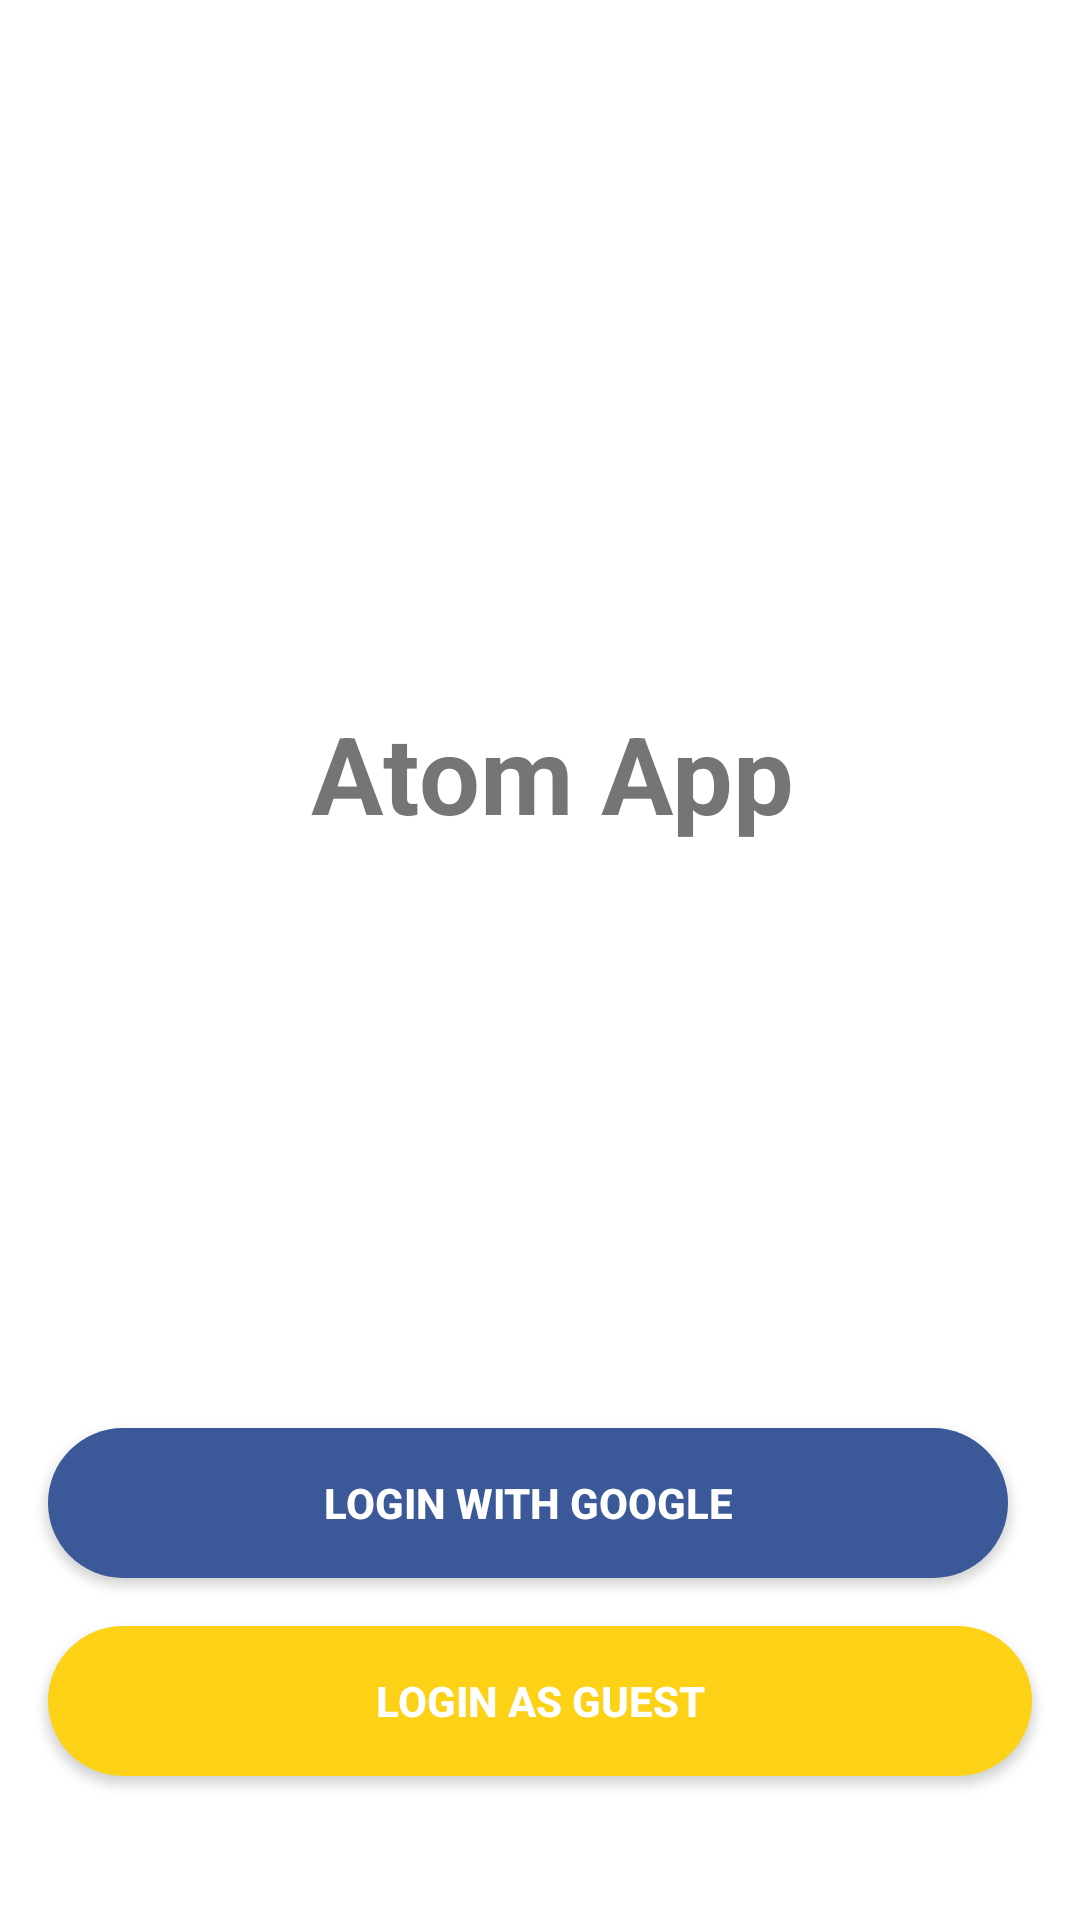

Layout XML and referenced resources for this Android screen:
<!-- AndroidManifest.xml: application theme Theme.AtomAUth -->
<!-- res/layout/activity_login.xml -->
<?xml version="1.0" encoding="utf-8"?>
<androidx.constraintlayout.widget.ConstraintLayout xmlns:android="http://schemas.android.com/apk/res/android"
    xmlns:app="http://schemas.android.com/apk/res-auto"
    xmlns:tools="http://schemas.android.com/tools"
    android:id="@+id/mainLayout"
    android:layout_width="match_parent"
    android:layout_height="match_parent"
    tools:context=".login.LoginActivity">

    <ImageView
        android:id="@+id/imageView2"
        android:layout_width="146dp"
        android:layout_height="138dp"
        android:layout_marginStart="8dp"
        android:layout_marginLeft="8dp"
        android:layout_marginTop="64dp"
        android:layout_marginEnd="8dp"
        android:layout_marginRight="8dp"
        android:contentDescription="@string/content_description"
        app:layout_constraintEnd_toEndOf="parent"
        app:layout_constraintStart_toStartOf="parent"
        app:layout_constraintTop_toTopOf="parent"
        android:src="@drawable/ic_launcher_background" />

    <TextView
        android:id="@+id/atomtext"
        android:layout_width="212dp"
        android:layout_height="111dp"
        android:layout_marginStart="8dp"
        android:layout_marginLeft="8dp"
        android:gravity="center"
        android:text="@string/atomApp"
        android:textSize="36sp"
        android:textStyle="bold"
        app:layout_constraintEnd_toEndOf="parent"
        app:layout_constraintStart_toStartOf="parent"
        app:layout_constraintTop_toBottomOf="@+id/imageView2" />

    <Button
        android:id="@+id/buttonGoogle"
        android:layout_width="0dp"
        android:layout_height="50dp"
        android:layout_marginStart="16dp"
        android:layout_marginLeft="16dp"
        android:layout_marginEnd="24dp"
        android:layout_marginRight="24dp"
        android:layout_marginBottom="16dp"
        android:background="@drawable/rounded_button"
        android:backgroundTint="#3B5998"
        android:text="@string/login_with_google"
        android:textColor="@android:color/white"
        android:textSize="14sp"
        android:textStyle="bold"
        app:layout_constraintBottom_toTopOf="@+id/buttonSigninGuest"
        app:layout_constraintEnd_toEndOf="parent"
        app:layout_constraintHorizontal_bias="1.0"
        app:layout_constraintStart_toStartOf="parent" />

    <Button
        android:id="@+id/buttonSigninGuest"
        android:layout_width="0dp"
        android:layout_height="50dp"
        android:layout_marginStart="16dp"
        android:layout_marginLeft="16dp"
        android:layout_marginEnd="16dp"
        android:layout_marginRight="16dp"
        android:layout_marginBottom="48dp"
        android:background="@drawable/rounded_button"
        android:backgroundTint="#FCD116"
        android:text="@string/log_in"
        android:textColor="@android:color/white"
        android:textSize="14sp"
        android:textStyle="bold"
        app:layout_constraintBottom_toBottomOf="parent"
        app:layout_constraintEnd_toEndOf="parent"
        app:layout_constraintStart_toStartOf="parent" />

    <ProgressBar
        android:id="@+id/progressBar"
        style="?android:attr/progressBarStyle"
        android:layout_width="124dp"
        android:layout_height="95dp"
        app:layout_constraintBottom_toBottomOf="parent"
        app:layout_constraintEnd_toEndOf="parent"
        app:layout_constraintStart_toStartOf="parent"
        app:layout_constraintTop_toTopOf="parent"
        android:visibility="gone"/>

</androidx.constraintlayout.widget.ConstraintLayout>
<!-- resources referenced by this layout -->
<resources>
  <!-- drawable rounded_button (drawable) -->
  <?xml version="1.0" encoding="utf-8"?>
  <shape xmlns:android="http://schemas.android.com/apk/res/android">
      <solid android:color="@color/teal_200" />
  
      <corners
          android:bottomLeftRadius="25dp"
          android:bottomRightRadius="25dp"
          android:topLeftRadius="25dp"
          android:topRightRadius="25dp" />
  </shape>
  <string name="atomApp">Atom App</string>
  <string name="content_description">Atom App</string>
  <string name="log_in">Login As Guest</string>
  <string name="login_with_google">Login With Google</string>
  <style name="Theme.AtomAUth" parent="Theme.MaterialComponents.DayNight.DarkActionBar">
          
          <item name="colorPrimary">@color/purple_500</item>
          <item name="colorPrimaryVariant">@color/purple_700</item>
          <item name="colorOnPrimary">@color/white</item>
          
          <item name="colorSecondary">@color/teal_200</item>
          <item name="colorSecondaryVariant">@color/teal_700</item>
          <item name="colorOnSecondary">@color/black</item>
          
          <item name="android:statusBarColor" tools:targetApi="l">?attr/colorPrimaryVariant</item>
          
      </style>
  <!-- not gathered from this repository: default colours our renderer supplied (Android Studio template values) -->
  <color name="purple_500">#FF6200EE</color>
  <color name="purple_700">#FF3700B3</color>
  <color name="teal_200">#FF03DAC5</color>
  <color name="teal_700">#FF018786</color>
  <color name="black">#FF000000</color>
  <color name="white">#FFFFFFFF</color>
</resources>
